Run: headless pygame with SDL's dummy video driver; simulated clock (each Clock.tick advances the game by its frame time, no real sleeping); random seed 0; keys injected as events and as key.get_pressed() state; no mouse input.
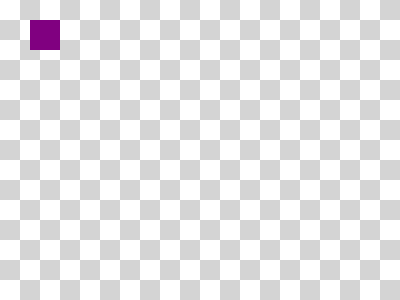
Frame 1 of 4 · flips 1–60 · no input
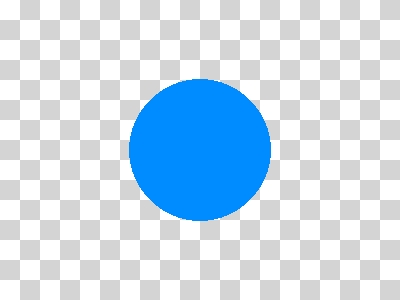
Frame 2 of 4 · flips 61–180 · tapped SPACE, RETURN · held RIGHT (→), D
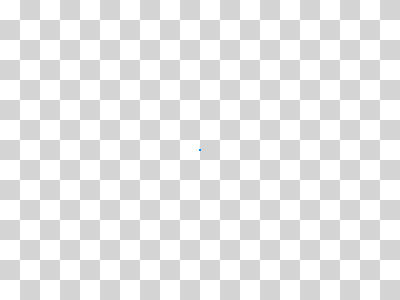
Frame 3 of 4 · flips 181–300 · held DOWN (↓), S
Frame 4 of 4 · flips 301–420 · held LEFT (←), A, UP (↑), W · screen same as frame 2, image omitted

The pygame program that drew these frames:

import pygame
import math

# Utility: Create checkered background

def create_background(width, height):
    colors = [(255, 255, 255), (212, 212, 212)]
    background = pygame.Surface((width, height))
    tile_width = 20
    y = 0
    while y < height:
        x = 0
        while x < width:
            row = y // tile_width
            col = x // tile_width
            pygame.draw.rect(
                background,
                colors[(row + col) % 2],
                pygame.Rect(x, y, tile_width, tile_width))
            x += tile_width
        y += tile_width
    return background


# Utility: Detect quit events

def is_trying_to_quit(event):
    pressed_keys = pygame.key.get_pressed()
    alt_pressed = pressed_keys[pygame.K_LALT] or pressed_keys[pygame.K_RALT]
    x_button = event.type == pygame.QUIT
    altF4 = alt_pressed and event.type == pygame.KEYDOWN and event.key == pygame.K_F4
    escape = event.type == pygame.KEYDOWN and event.key == pygame.K_ESCAPE
    return x_button or altF4 or escape


# Rectangle demo

def do_rectangle_demo(surface, counter):
    left = (counter // 2) % surface.get_width()
    top = (counter // 3) % surface.get_height()
    width = 30
    height = 30
    color = (128, 0, 128)  # purple
    pygame.draw.rect(surface, color, pygame.Rect(left, top, width, height))


# Circle demo

def do_circle_demo(surface, counter):
    x = surface.get_width() // 2
    y = surface.get_height() // 2
    max_radius = min(x, y) * 4 // 5
    radius = abs(int(math.sin(counter * math.pi * 2 / 200) * max_radius)) + 1
    color = (0, 140, 255)  # aquamarine
    pygame.draw.circle(surface, color, (x, y), radius)


# Bad outlines demo

def do_horrible_outlines(surface, counter):
    color = (255, 0, 0)  # red
    pygame.draw.rect(surface, color, pygame.Rect(10, 10, 100, 100), 10)
    pygame.draw.circle(surface, color, (300, 60), 50, 10)


# Good outlines demo

def do_nice_outlines(surface, counter):
    color = (0, 128, 0)  # green
    pygame.draw.rect(surface, color, pygame.Rect(10, 10, 100, 10))
    pygame.draw.rect(surface, color, pygame.Rect(10, 10, 10, 100))
    pygame.draw.rect(surface, color, pygame.Rect(100, 10, 10, 100))
    pygame.draw.rect(surface, color, pygame.Rect(10, 100, 100, 10))

    center_x = 300
    center_y = 60
    radius = 45
    iterations = 150
    for i in range(iterations):
        ang = i * math.pi * 2 / iterations
        dx = int(math.cos(ang) * radius)
        dy = int(math.sin(ang) * radius)
        x = center_x + dx
        y = center_y + dy
        pygame.draw.circle(surface, color, (x, y), 5)


# Polygon (star) demo

def do_polygon_demo(surface, counter):
    color = (255, 255, 0)  # yellow
    num_points = 8
    point_list = []
    center_x = surface.get_width() // 2
    center_y = surface.get_height() // 2
    for i in range(num_points * 2):
        radius = 100
        if i % 2 == 0:
            radius = radius // 2
        ang = i * math.pi / num_points + counter * math.pi / 60
        x = center_x + int(math.cos(ang) * radius)
        y = center_y + int(math.sin(ang) * radius)
        point_list.append((x, y))
    pygame.draw.polygon(surface, color, point_list)


# 3D point rotation

def rotate_3d_points(points, angle_x, angle_y, angle_z):
    new_points = []
    for point in points:
        x, y, z = point
        new_y = y * math.cos(angle_x) - z * math.sin(angle_x)
        new_z = y * math.sin(angle_x) + z * math.cos(angle_x)
        y, z = new_y, new_z

        new_x = x * math.cos(angle_y) - z * math.sin(angle_y)
        new_z = x * math.sin(angle_y) + z * math.cos(angle_y)
        x, z = new_x, new_z

        new_x = x * math.cos(angle_z) - y * math.sin(angle_z)
        new_y = x * math.sin(angle_z) + y * math.cos(angle_z)
        x, y = new_x, new_y

        new_points.append([x, y, z])
    return new_points


# 3D cube line demo

def do_line_demo(surface, counter):
    color = (0, 0, 0)  # black
    cube_points = [
        [-1, -1, 1], [-1, 1, 1], [1, 1, 1], [1, -1, 1],
        [-1, -1, -1], [-1, 1, -1], [1, 1, -1], [1, -1, -1]
    ]
    connections = [
        (0, 1), (1, 2), (2, 3), (3, 0),
        (4, 5), (5, 6), (6, 7), (7, 4),
        (0, 4), (1, 5), (2, 6), (3, 7)
    ]
    t = counter * 2 * math.pi / 60
    points = rotate_3d_points(cube_points, t / 2, t / 4, t / 6)
    flattened_points = [
        (p[0] * (1 + 1.0 / (p[2] + 3)), p[1] * (1 + 1.0 / (p[2] + 3))) for p in points
    ]
    for con in connections:
        p1 = flattened_points[con[0]]
        p2 = flattened_points[con[1]]
        x1 = p1[0] * 60 + 200
        y1 = p1[1] * 60 + 150
        x2 = p2[0] * 60 + 200
        y2 = p2[1] * 60 + 150
        pygame.draw.line(surface, color, (x1, y1), (x2, y2), 4)


# Main demo runner

def run_demos(width, height, fps):
    pygame.init()
    screen = pygame.display.set_mode((width, height))
    pygame.display.set_caption('Press SPACE to switch demo')
    background = create_background(width, height)
    clock = pygame.time.Clock()

    demos = [
        do_rectangle_demo,
        do_circle_demo,
        do_horrible_outlines,
        do_nice_outlines,
        do_polygon_demo,
        do_line_demo
    ]
    counter = 0

    while demos:
        counter += 1
        for event in pygame.event.get():
            if is_trying_to_quit(event):
                pygame.quit()
                return
            if event.type == pygame.KEYDOWN and event.key == pygame.K_SPACE:
                demos.pop(0)
                screen.blit(background, (0, 0))

        if demos:
            screen.blit(background, (0, 0))
            demos[0](screen, counter)

        pygame.display.flip()
        clock.tick(fps)

    pygame.quit()


# Run the demo sequence
run_demos(400, 300, 60)
